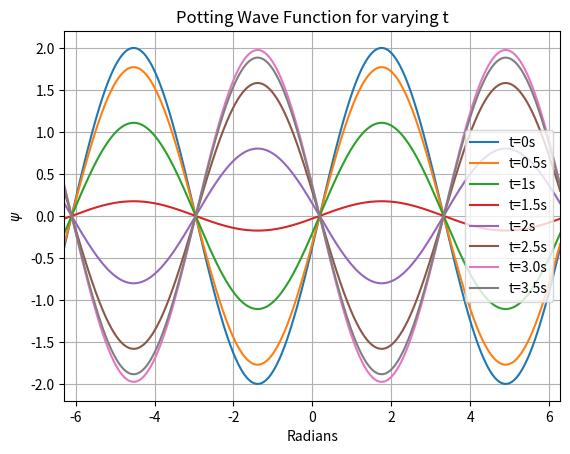

This chart was generated by the following Python code:
#!/usr/bin/env python3
# -*- coding: utf-8 -*-
"""
Created on Thu Aug 30 01:31:23 2018

@author: senchyna
"""
import matplotlib.pyplot as plt
import numpy as np

x = np.arange(-2*np.pi, 2*np.pi, 0.01)

def sinewave(t):
    return 2*np.sin(x-(11/60))*np.cos(t-(1/60))
t1=0
t2=0.5
t3=1.0 
t4=1.5
t5=2.0
t6=2.5
t7=3.0  
t8=3.5 
wave=sinewave(t1)

plt.plot(x,sinewave(t1),label='t=0s')
plt.plot(x,sinewave(t2),label='t=0.5s')
plt.plot(x,sinewave(t3),label='t=1s')
plt.plot(x,sinewave(t4),label='t=1.5s')
plt.plot(x,sinewave(t5),label='t=2s')
plt.plot(x,sinewave(t6),label='t=2.5s')
plt.plot(x,sinewave(t7),label='t=3.0s')
plt.plot(x,sinewave(t8),label='t=3.5s')
plt.grid()
plt.title('Potting Wave Function for varying t')
plt.xlabel('Radians')
plt.ylabel("$\psi$")
plt.legend()

plt.xlim(xmin=-2*np.pi)
plt.xlim(xmax=2*np.pi)
plt.savefig('waveplot.pdf')



